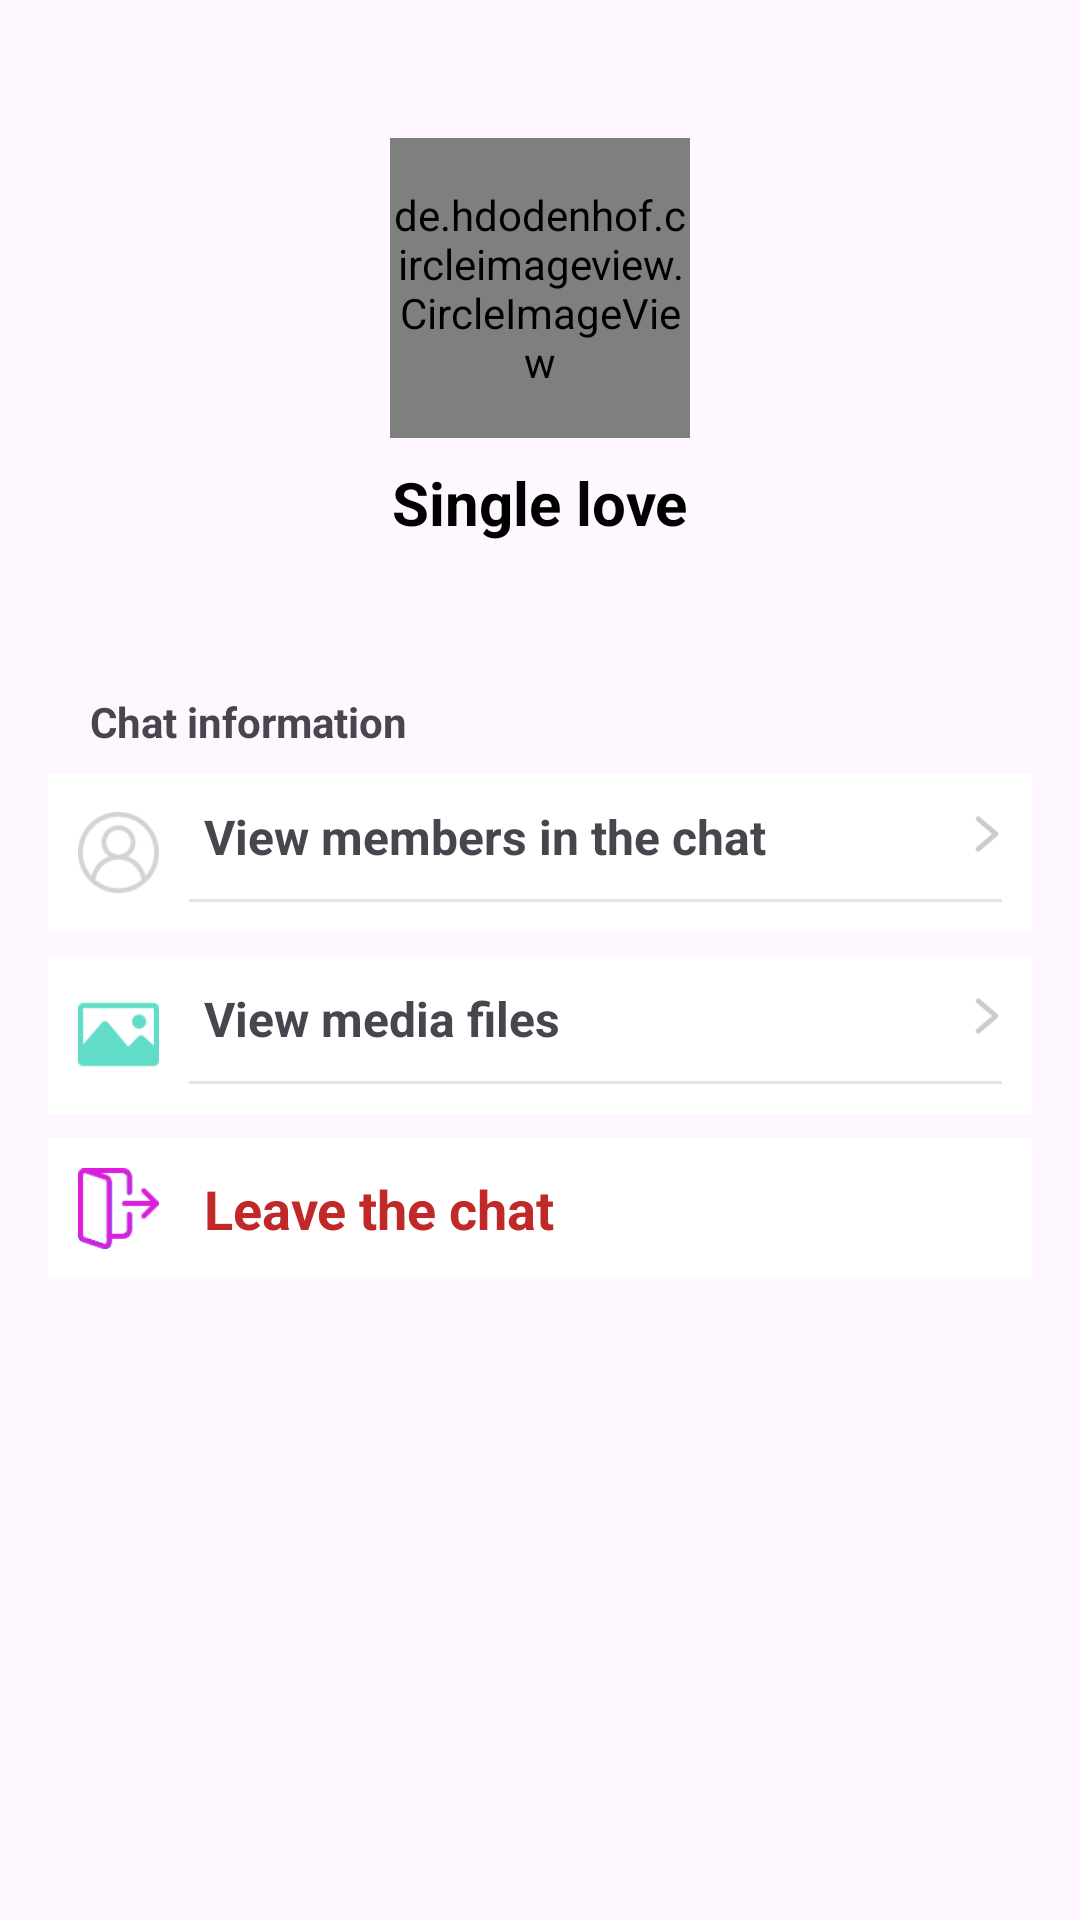

The Android layout XML behind this screen, and the referenced resources:
<!-- AndroidManifest.xml: application theme Theme.QuanlySukien -->
<!-- res/layout/activity_infomation_group.xml -->
<?xml version="1.0" encoding="utf-8"?>
<LinearLayout xmlns:android="http://schemas.android.com/apk/res/android"
    xmlns:app="http://schemas.android.com/apk/res-auto"
    xmlns:tools="http://schemas.android.com/tools"
    android:layout_width="match_parent"
    android:layout_height="match_parent"
    android:orientation="vertical"
    tools:context=".QuanLyEvent.Infomation_Group_Activity">

    <ImageView
        android:id="@+id/back"
        android:layout_width="25dp"
        android:layout_height="25dp"
        android:src="@drawable/back"
        android:layout_marginTop="5dp"
        android:layout_marginLeft="5dp"
        />

    <de.hdodenhof.circleimageview.CircleImageView
        android:layout_width="100dp"
        android:layout_height="100dp"
        android:layout_gravity="center"
        android:layout_marginTop="16dp"
        android:id="@+id/imageGroup"
        android:src="@drawable/camera" />

    <TextView
        android:id="@+id/nameGroup"
        android:layout_width="wrap_content"
        android:layout_height="wrap_content"
        android:layout_gravity="center"
        android:layout_marginTop="8dp"
        android:text="Single love"
        android:textColor="@color/black"
        android:textSize="20dp"
        android:textStyle="bold" />

    <TextView
        android:layout_width="wrap_content"
        android:layout_height="wrap_content"
        android:layout_marginLeft="30dp"
        android:text="Chat information"
        android:textStyle="bold"
        android:layout_marginTop="50dp"/>

    <LinearLayout
        android:id="@+id/membersUser"
        android:layout_width="match_parent"
        android:layout_height="wrap_content"
        android:layout_marginLeft="16dp"
        android:layout_marginTop="8dp"
        android:layout_marginRight="16dp"
        android:background="@color/white"
        android:orientation="horizontal"
        android:padding="10dp">

        <ImageView
            android:layout_width="27dp"
            android:layout_height="27dp"
            android:layout_gravity="center"
            android:scaleType="centerCrop"
            android:src="@drawable/user" />

        <LinearLayout
            android:layout_width="match_parent"
            android:layout_height="wrap_content"
            android:layout_gravity="center"
            android:orientation="vertical">

            <LinearLayout
                android:layout_width="match_parent"
                android:layout_height="wrap_content"
                android:layout_gravity="center"
                android:layout_marginLeft="10dp"
                android:orientation="horizontal">

                <TextView
                    android:layout_width="0dp"
                    android:layout_height="wrap_content"
                    android:layout_weight="9"
                    android:text="View members in the chat"
                    android:textSize="16dp"
                    android:textStyle="bold" />

                <LinearLayout
                    android:layout_width="0dp"
                    android:layout_height="wrap_content"
                    android:layout_weight="1"
                    android:gravity="right">

                    <ImageView
                        android:layout_width="20dp"
                        android:layout_height="20dp"
                        android:src="@drawable/next" />
                </LinearLayout>
            </LinearLayout>

            <LinearLayout
                android:layout_width="match_parent"
                android:layout_height="1dp"
                android:layout_marginLeft="10dp"
                android:layout_marginTop="10dp"
                android:background="#E4E4E4">

            </LinearLayout>
        </LinearLayout>
    </LinearLayout>

    <LinearLayout
        android:layout_width="match_parent"
        android:layout_height="wrap_content"
        android:layout_marginLeft="16dp"
        android:layout_marginTop="8dp"
        android:layout_marginRight="16dp"
        android:background="@color/white"
        android:orientation="horizontal"
        android:padding="10dp">

        <ImageView
            android:layout_width="27dp"
            android:layout_height="27dp"
            android:layout_gravity="center"
            android:scaleType="centerCrop"
            android:src="@drawable/photo" />

        <LinearLayout
            android:layout_width="match_parent"
            android:layout_height="wrap_content"
            android:layout_gravity="center"
            android:orientation="vertical">

            <LinearLayout
                android:layout_width="match_parent"
                android:layout_height="wrap_content"
                android:layout_gravity="center"
                android:layout_marginLeft="10dp"
                android:orientation="horizontal">

                <TextView
                    android:layout_width="0dp"
                    android:layout_height="wrap_content"
                    android:layout_weight="9"
                    android:text="View media files"
                    android:textSize="16dp"
                    android:textStyle="bold" />

                <LinearLayout
                    android:layout_width="0dp"
                    android:layout_height="wrap_content"
                    android:layout_weight="1"
                    android:gravity="right">

                    <ImageView
                        android:layout_width="20dp"
                        android:layout_height="20dp"
                        android:src="@drawable/next" />
                </LinearLayout>
            </LinearLayout>

            <LinearLayout
                android:layout_width="match_parent"
                android:layout_height="1dp"
                android:layout_marginLeft="10dp"
                android:layout_marginTop="10dp"
                android:background="#E4E4E4">

            </LinearLayout>
        </LinearLayout>
    </LinearLayout>
    <LinearLayout
        android:id="@+id/logoutGroup"
        android:layout_width="match_parent"
        android:layout_height="wrap_content"
        android:layout_marginLeft="16dp"
        android:layout_marginTop="8dp"
        android:layout_marginRight="16dp"
        android:background="@color/white"
        android:orientation="horizontal"
        android:padding="10dp">

        <ImageView
            android:layout_width="27dp"
            android:layout_height="27dp"
            android:layout_gravity="center"
            android:scaleType="centerCrop"
            android:src="@drawable/logout" />

        <LinearLayout
            android:layout_width="match_parent"
            android:layout_height="wrap_content"
            android:layout_gravity="center"
            android:orientation="vertical">

            <LinearLayout
                android:layout_width="match_parent"
                android:layout_height="wrap_content"
                android:layout_gravity="center"
                android:layout_marginLeft="10dp"
                android:orientation="horizontal">

                <TextView
                    android:layout_width="0dp"
                    android:layout_height="wrap_content"
                    android:layout_weight="9"
                    android:text="Leave the chat"
                    android:textSize="18dp"
                    android:textColor="#C12828"
                    android:textStyle="bold" />

            </LinearLayout>

        </LinearLayout>
    </LinearLayout>

</LinearLayout>
<!-- resources referenced by this layout -->
<resources>
  <color name="black">#FF000000</color>
  <color name="white">#FFFFFFFF</color>
  <!-- drawable camera: png bitmap (drawable, 3006 bytes) -->
  <!-- drawable logout: png bitmap (drawable, 2880 bytes) -->
  <!-- drawable next: png bitmap (drawable, 1274 bytes) -->
  <!-- drawable photo: png bitmap (drawable, 2419 bytes) -->
  <!-- drawable user: png bitmap (drawable, 4103 bytes) -->
  <style name="Theme.QuanlySukien" parent="Base.Theme.QuanlySukien" />
  <style name="Base.Theme.QuanlySukien" parent="Theme.Material3.DayNight.NoActionBar">
          
          
      </style>
</resources>
